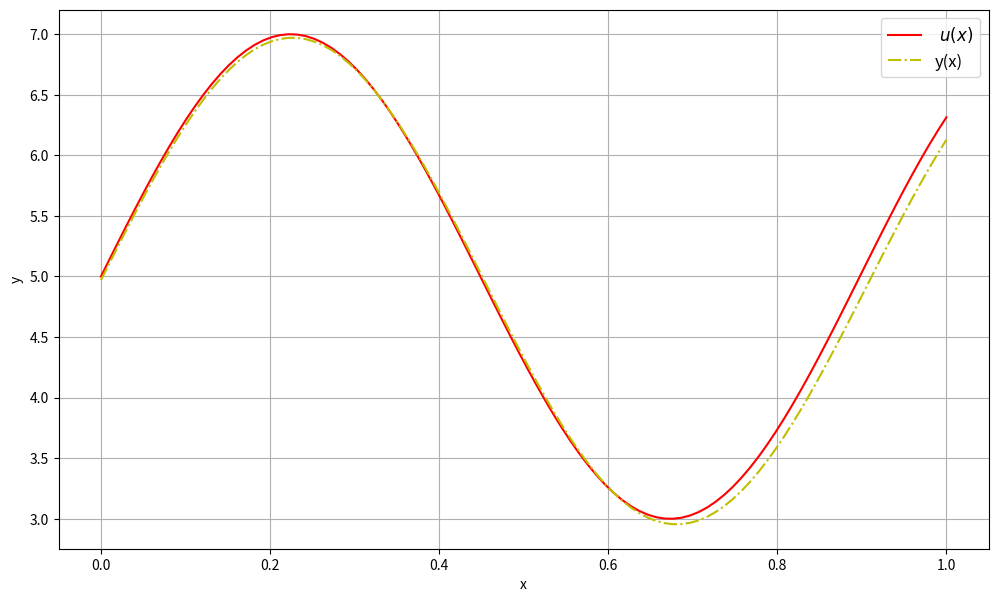

Write the Python code that produced this figure.
# [redacted]
"""Build an approximation of a solution to differential equation, 
using collocation method and method of least squares.
Compare resoults to the real solution."""

import matplotlib.pyplot as plt
import scipy.integrate as integrate
import numpy as np
import math


class Differential:
    """Finds a solution to the differential equation of type:
                -(k(x)u'(x))' + p(x)u'(x) + q(x)u(x) = f(x),    x in [a, b]
            with terms:    
                -k(a)*u(a)' + alfa1*u(a) = nue1
                k(b)*u(b)' + alfa2*u(b) = nue2
        k, p and q functions:
                k(x) = k1*cos(k2*x) + k3
                p(x) = p1*sin(p2*x) + p3
                q(x) = q1*cos(q2*x) + q3
        and exact solution is:
                u(x) = m1*sin(m2*x) + m3
        parameters can be set up in the class constructor or set_coefs function
        IMPORTANT: a <= b, else they would be set to 0
    """
    def __init__(self, a, b, k1 = 1, k2 = 1, k3 = 1, p1 = 1, 
                      p2 = 1, p3 = 1, q1 = 1, q2 = 1, q3 = 1, 
                      m1 = 1, m2 = 1, m3 = 1, alfa1 = 1, alfa2 = 1):
        self.solution_ci = None
        self._exact_solution = None
        self.set_interval(a ,b)
        self.set_coefs(k1, k2, k3, p1, p2, p3, 
            q1, q2, q3, m1, m2, m3, alfa1, alfa2)

    def set_interval(self, a, b):
        if(a <= b):
            self.a = a
            self.b = b
        else:
            self.a = b
            self.b = a

    def set_coefs(self, k1, k2, k3, p1, p2, p3, 
                    q1, q2, q3, m1, m2, m3, alfa1, alfa2):
        """Setting up parameters and functions"""
        self._exact_solution = lambda x: m1*math.sin(x * m2) + m3
        self.k1, self.k2, self.k3 = k1, k2, k3
        self.p1, self.p2, self.p3 = p1, p2, p3
        self.q1, self.q2, self.q3 = q1, q2, q3
        self.m1, self.m2, self.m3 = m1, m2, m3
        self._alfa1, self._alfa2 = alfa1, alfa2
        self.k = lambda x: k1*math.cos(k2*x) + k3  
        self.p = lambda x: p1*math.sin(p2*x) + p3
        self.q = lambda x: q1*math.cos(q2*x) + q3
        self.k_der = lambda x: -k2*k1*math.sin(k2*x)        # k'(x) - derivative for operator calculations 
        self._nue1 = -self.k(self.a)*m1*m2*math.cos(self.a*m2) + alfa1*self._exact_solution(self.a)
        self._nue2 = self.k(self.b)*m1*m2*math.cos(self.b*m2) + alfa2*self._exact_solution(self.b)
        self._f = lambda x: -self.k(x)*(-m1*m2*m2*math.sin(m2*x)) - self.k_der(x)*m1*m2*math.cos(x*m2) \
                            + self.p(x)*m1*m2*math.cos(m2*x) + self.q(x)*self._exact_solution(x)
        #self.substitute_nue()
        
    def init_base_func_number(self, n):
        """Number of base functions for the approximate solution.
            INPUT: n - number of functions, should be at least 2, 
                    else the assertion error will be thrown"""
        assert n >= 2    # there should be at least 2 base functions
        self.n = n
        dist = self.b - self.a
        self.__A = self.b + self.k(self.b)*dist/(2*self.k(self.b) + self._alfa2*dist)
        self.__B = self.a - self.k(self.a)*dist/(2*self.k(self.a) + self._alfa1*dist)

    def __base_phi(self, x, i):
        """Base function phi_i(x)
        INPUT: x - value, i - phi function number, i in range(self.n)
        OUTPUT: value of phi_{i}(x)"""
        res = 0
        if i == 0:
            res = (x - self.a)**2 * (x - self.__A)
        elif i == 1:
            res = (self.b - x)**2 * (self.__B - x)
        else:
            res = (x - self.a)**2 * math.pow((self.b - x), i)
        return res 

    def __base_dphi(self, x, i):
        """Base functions' phi_i(x) first derivative -- for accurate calculations
        INPUT: x - value, i - phi function number, i in range(self.n)
        OUTPUT: value of phi_{i}'(x)"""
        res = 0
        if i == 0:
            res = 2*(x - self.a)*(x - self.__A) + (x - self.a)**2
        elif i == 1:
            res = -2*(self.b - x)*(self.__B - x) - (self.b - x)**2
        else:
            res = 2*(x - self.a)*((self.b - x)**i) - i*((x - self.a)**2)*((self.b - x)**(i - 1))
        return res 

    def __base_d2phi(self, x, i):
        """Base functions' phi_i(x) second derivative -- for accurate calculations
        INPUT: x - value, i - phi function number, i in range(self.n)
        OUTPUT: value of phi_{i}''(x)"""
        res = 0
        if i == 0:
            res = 6*x - 2*self.__A - 4*self.a 
        elif i == 1:
            res = 4*self.b + 2*self.__B - 6*x
        elif i >= 2:
            res = 2*(self.b - x)**i - 2*(x -self.a)*i*((self.b - x)**(i - 1))   \
                    - 2*i*((self.b - x)**(i - 1))*(x - self.a) \
                    + i*(i - 1)*((x - self.a)**2) * ((self.b - x)**(i - 2))
        return res

    def substitute_nue(self):
        # psi = A_psi * x + B_psi
        # u(x) = v(x) + psi(x)
        self._A_psi = 0
        self._B_psi = 0
        if self._nue1 != 0 or self._nue2 != 0:
            self._A_psi = (self._nue2 * self._alfa1 - self._nue1*self._alfa2)/(self.k(self.b) * self._alfa1 +   \
                                self.k(self.a)*self._alfa2 + self._alfa1*self._alfa2*(self.b - self.a))
            self._B_psi = (self._nue1 + self._A_psi*(self.k(self.a) - self._alfa1*self.a))/self._alfa1
        
        self.f = lambda x: self._f(x) - self.q(x)*(self._A_psi*x + self._B_psi) - self._A_psi * self.p(x)   \
                            + self.k_der(x)*self._A_psi

    def __operator(self, x_j, func_numb):
        """Operator A(phi_{i}) from the task
            * INPUT:    x_j - value
                        func_numb - number of the base function"""
        phi = self.__base_phi(x_j, func_numb)
        phi_diff = self.__base_dphi(x_j, func_numb) 
        k_diff = self.k_der(x_j)
        sec_phi_diff = self.__base_d2phi(x_j, func_numb)
        return -(k_diff * phi_diff + self.k(x_j) * sec_phi_diff) + \
                    self.p(x_j)*phi_diff + self.q(x_j)*phi
    
    def __str__(self):
        task = "-((" + str(self.k1) + "cos(" + str(self.k2) + "x) + " \
                + str(self.k3) + ") u')' + (" + str(self.p1) + "sin(" + str(self.p2) + "x) + " \
                + str(self.p3) + ") u' + (" + str(self.q1) + "cos(" + str(self.q2) + "x) + " \
                + str(self.q3) + ") u = \n                " + str(self.k1 * self.k2* self.m1 * self.m2) \
                + "cos("+str(self.m2) + "x) sin(" + str(self.k2) + "x) + " + \
                str(self.m1 * self.m2 * self.m2) \
                + "(" + str(self.k3) + " + " + str(self.k1) + "cos(" + \
                str(self.k2) + "x))sin(" + str(self.m2)\
                + "x) + (" + str(self.q3) + " + " + str(self.q1) + "cos(" + str(self.q2) + "x))" \
                + "("  + str(self.m3) + " + " + str(self.m1) + "sin(" + str(self.m2) + "x))"    \
                + str(self.m1*self.m2) + "cos(" + str(self.m2) + "x)(" + str(self.p3) + " + " + \
                str(self.p1) + "sin(" + str(self.p2) + "x))"
        return task

    ################# SOLVE METHODS ##################

    # collocation solve method
    def collocation_solve(self, cheb_dots):
        """Find approximate solution of the task with collocation method
        * INPUT: cheb_dots - Chebishow from segment [a, b] in which 
                 the approximate solution should be the nearrest"""
        assert len(cheb_dots) == self.n
        C = np.array([[1.0 for j in range(self.n)] for i in range(self.n)])
        self.solution_ci = None
        F = []
        for j in range(self.n):
            F.append(self.f(cheb_dots[j]))
            for i in range(self.n):
                C[j][i] = self.__operator(cheb_dots[j], i)
        self.solution_ci = np.linalg.solve(C, F)

    # least squares solve method
    def least_square_solve(self):
        """ Variation method
            Finds approximate solution of the task 
            with least square method"""
        C = np.array([[1.0 for j in range(self.n)] for i in range(self.n)])
        F = np.array([1.0 for j in range(self.n)])
        self.solution_ci = None
        for j in range(self.n):
            for i in range(self.n):
                C[j][i] = integrate.quad((lambda x: self.__operator(x, i)*self.__operator(x, j)), self.a, self.b)[0]
            F[j] = integrate.quad((lambda x: self.f(x)*self.__operator(x, j)), self.a, self.b)[0]
        self.solution_ci = np.linalg.solve(C, F)

    # integrall approximation method
    def integral_approximation_solve(self, N = 10):
        """ Difference scheme method
            Solves the task by multiplying it with differentiated 
            function and taking integrall from it
            Then integrall is approximated with a sum of the net
          * INPUT: N - difference scheme net size
        """
        self.f = self._f
        h = (self.b - self.a)/N
        C = [[0 for i in range(N)] for j in range(N)]
        B = [1 for i in range(N)]

        C[0][0] = self.k(self.a + h*0.5)/h + self._alfa1 - self.p(self.a + h*0.5)*0.5
        C[0][1] = -self.k(self.a + h*0.5)/h + self.p(self.a + h*(0.5))*0.5
        B[0] = self._nue1
        for i in range(1, N - 1):
            C[i][i - 1] = -self.k(self.a + h*(i - 0.5))/h - self.p(self.a + h*(i - 1.5))*0.5
            C[i][i] = self.k(self.a + (i - 0.5)*h)/h + self.k(self.a + (i + 0.5)*h)/h + \
                    self.p(self.a + (i - 1.5)*h)*0.5 - self.p(self.a + (i - 0.5)*h)*0.5 + self.q(self.a + h*i)*h
            C[i][i + 1] = -self.k(self.a + h*(i + 0.5))/h + self.p(self.a + h*(i - 0.5))*0.5
            B[i] = h*self.f(self.a + h*i)
        C[N - 1][N - 2] = -self.k(self.a + h*(N - 0.5))/h - self.p(self.a + h*(N - 0.5))*0.5
        C[N - 1][N - 1] = self.k(self.a + h*(N - 0.5))/h + self._alfa2 + self.p(self.a + h*(N - 0.5))*0.5
        B[N - 1] = self._nue2
        
        B = np.array(B)
        C = np.array(C)
        if(N < 10):
            print(C)
            print("\n\n", B)
        Y = np.linalg.solve(C, B)
        return Y

    ################ GET SOLUTION ####################

    def solution_difference(self):
        # (u, v) = int{a, b} u*v dx
        # ||u - v||^2 = (u - v, u - v) = int{a, b} (u(x) - v(x))^2 dx
        inner_sum = lambda x: (self._exact_solution(x) - self.solution(x))**2
        diff = integrate.quad(inner_sum, self.a, self.b)[0]
        return math.sqrt(diff)

    def solution(self, x):
        suma = self._A_psi*x + self._B_psi
        for i in range(self.n):
            suma += self.solution_ci[i] * self.__base_phi(x, i)
        return suma



# COLLOCATION METHOD IN USE
def collocation(task, val, N, a = 0, b = 1):
    task.substitute_nue()
    x_cheb = np.linspace(0, 1, N)
    task.collocation_solve(x_cheb)
    approx_val_coll = []
    for x in val:
        approx_val_coll.append(task.solution(x))
    return approx_val_coll

# LEAST SQUARE METHOD IN USE
def least_square(task, val, a = 0, b = 1):
    task.substitute_nue()
    task.least_square_solve()
    approx_val_least = []
    for x in val:
        approx_val_least.append(task.solution(x))
    return approx_val_least


# INTEGRAL APPROXIMATION METHOD
def integral(task, N, a = 0, b = 1):
    Y = task.integral_approximation_solve(N)
    val = np.linspace(0, 1, len(Y))
    return Y, val

                 
def solve_and_plot(N = 4, dots = 100):
    """Example for how to work with the class
    Other methods will be added"""
    task = Differential(0, 1, k1=1, k2=3, k3=2, p1=1, p2=4, p3=2, q1=2,
                            q2=3, q3=2, m1=2, m2=7, m3=5, alfa1=3, alfa2=5)
    # PLOTTING
    plt.figure(figsize=(12, 7))
    plt.grid()

    task.init_base_func_number(N)
    # EXACT VALUES
    val = np.linspace(0, 1, dots)
    real_val = []
    for x in val:
        real_val.append(task._exact_solution(x))
    plt.plot(val, real_val, '-r', label=r'$\ u(x)$')

    Y, val = integral(task, 100)
    plt.plot(val, Y, '-.y', label="y(x)")

    #approx_val_coll = collocation(task, val, N)
    #plt.plot(val, approx_val_coll, '--g', label="collocation method")
    #approx_val_least = least_square(task, val)
    #plt.plot(val, approx_val_least, '-.y', label="least square method")
   
    plt.legend(fontsize=12)
    plt.xlabel('x')
    plt.ylabel('y')
    plt.show()


if __name__ == "__main__":
    solve_and_plot()
